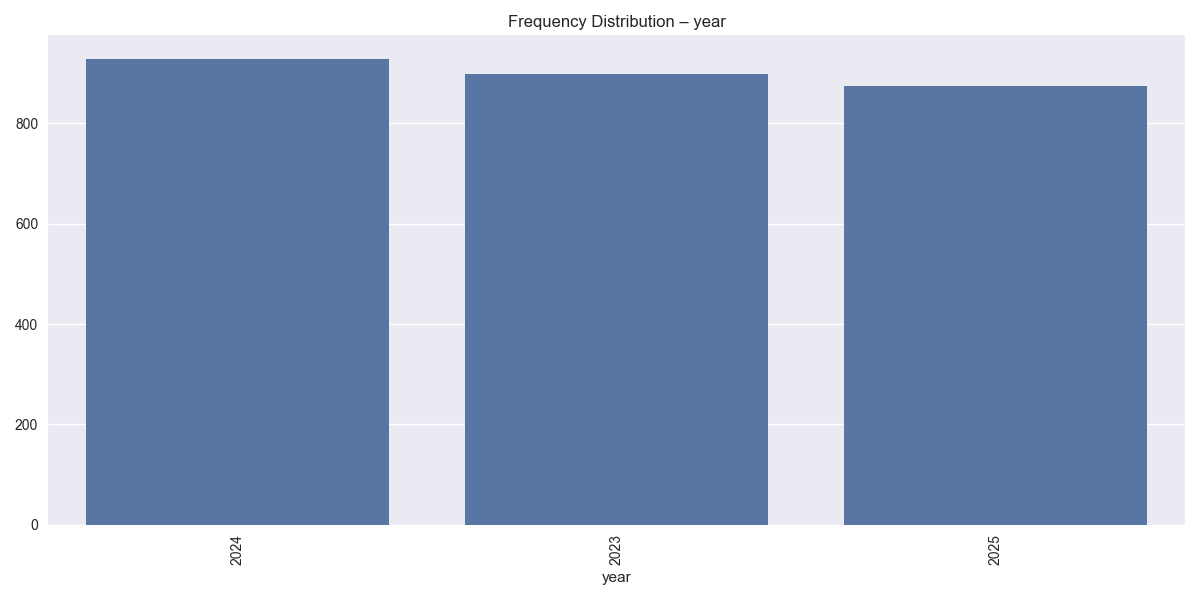

Values plotted in this chart, from the file beside it:
year, count
2024, 929
2023, 898
2025, 875
